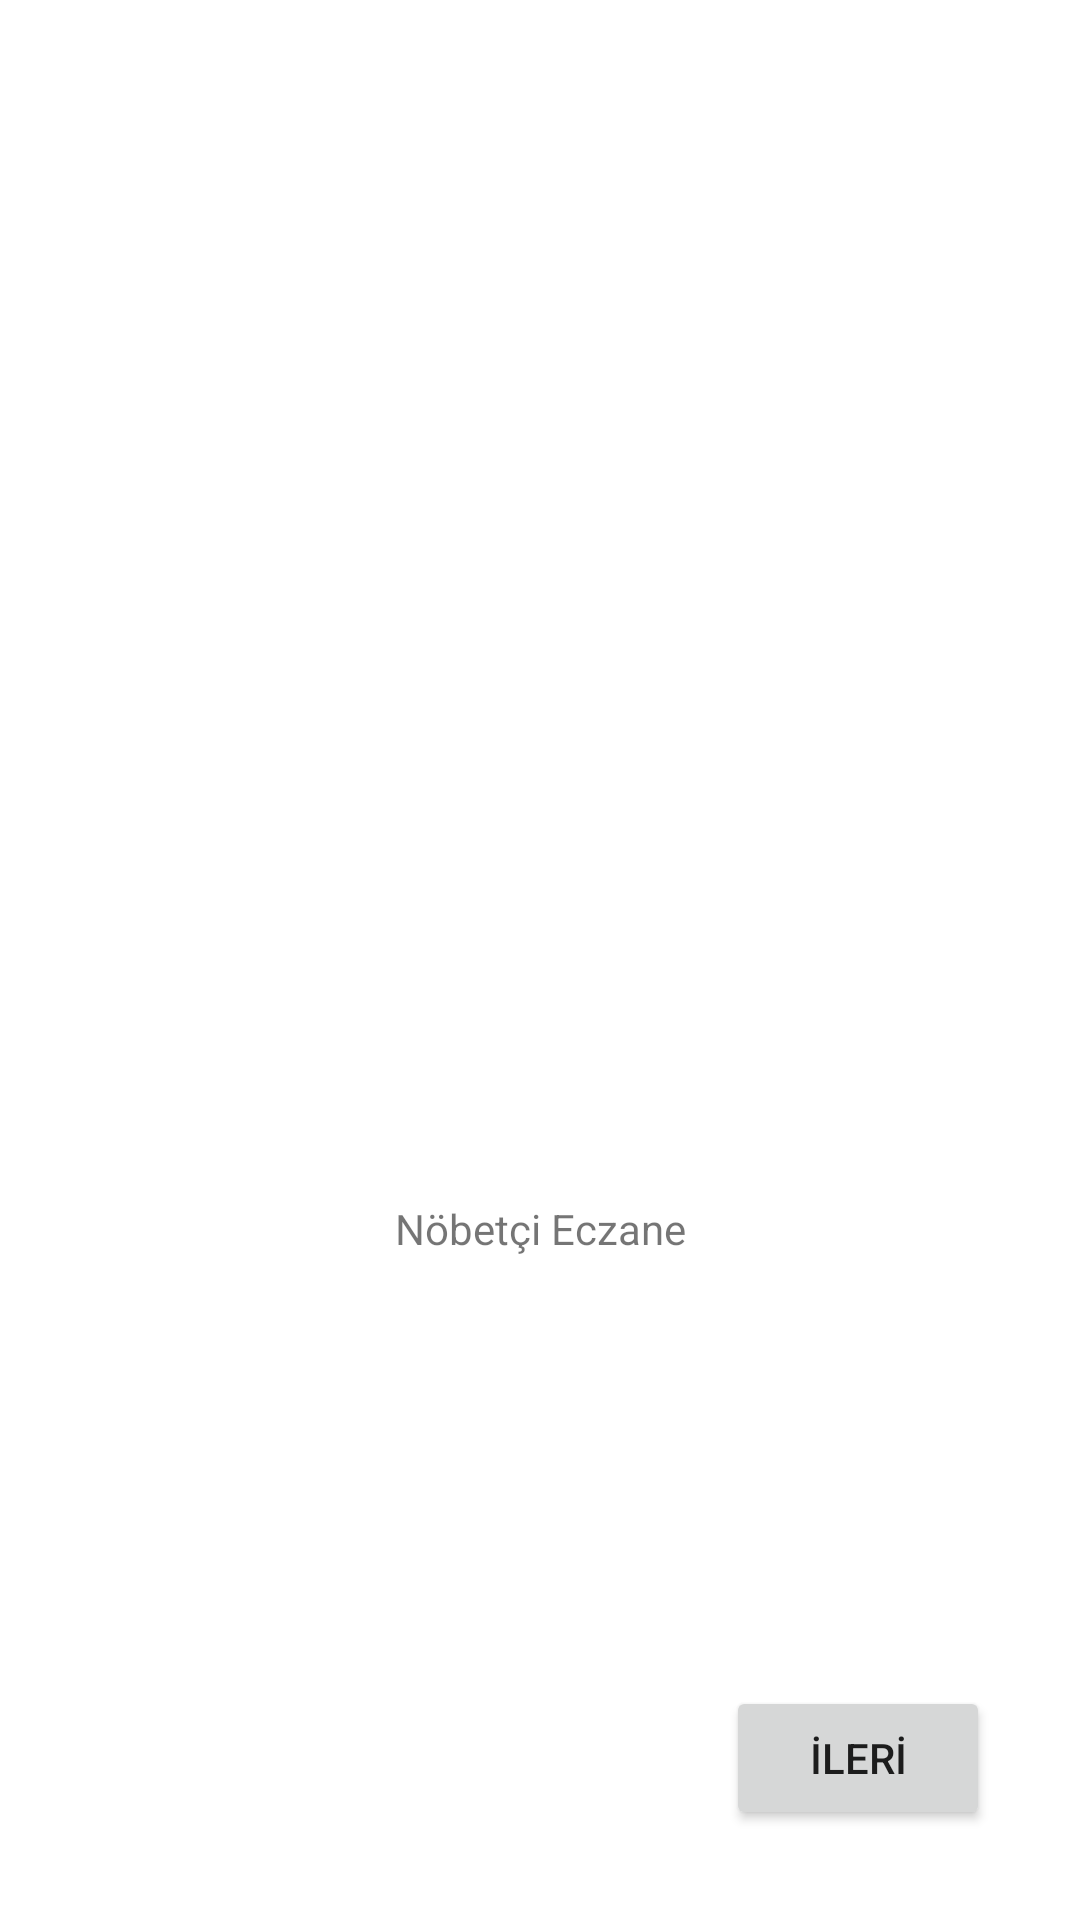

Write the Android layout XML for this screen, with the resource values it uses.
<!-- AndroidManifest.xml: application theme Theme.İzmiEczaneUygulaması -->
<!-- res/layout/fragment_second.xml -->
<?xml version="1.0" encoding="utf-8"?>
<androidx.constraintlayout.widget.ConstraintLayout xmlns:android="http://schemas.android.com/apk/res/android"
    xmlns:tools="http://schemas.android.com/tools"
    android:layout_width="match_parent"
    android:layout_height="match_parent"
    xmlns:app="http://schemas.android.com/apk/res-auto"
    tools:context=".fragment.SecondFragment">

    <ImageView
        android:layout_width="wrap_content"
        android:layout_height="wrap_content"
        android:src="@drawable/back_button"
        app:layout_constraintStart_toStartOf="parent"
        app:layout_constraintTop_toTopOf="parent"
        android:layout_margin="10dp"/>


    <androidx.appcompat.widget.AppCompatImageView
        android:id="@+id/button_back"
        android:layout_width="0dp"
        android:layout_height="400dp"
        app:layout_constraintBottom_toTopOf="@id/text_ecztitle"
        app:layout_constraintEnd_toEndOf="parent"
        app:layout_constraintHorizontal_bias="0.0"
        app:layout_constraintStart_toStartOf="parent"
        app:layout_constraintTop_toTopOf="parent"
        app:srcCompat="@drawable/second_fragment" />

    <TextView
        android:id="@+id/text_ecztitle"
        android:layout_width="wrap_content"
        android:layout_height="wrap_content"
        android:text="Nöbetçi Eczane"
        app:layout_constraintTop_toBottomOf="@id/button_back"
        app:layout_constraintStart_toStartOf="parent"
        app:layout_constraintEnd_toEndOf="parent"
        />


    <androidx.appcompat.widget.AppCompatButton
        android:id="@id/button_skip"
        android:layout_width="wrap_content"
        android:layout_height="wrap_content"
        android:text="İLERİ"
        app:layout_constraintEnd_toEndOf="parent"
        app:layout_constraintBottom_toBottomOf="parent"
        android:layout_margin="30dp"/>

</androidx.constraintlayout.widget.ConstraintLayout>
<!-- resources referenced by this layout -->
<resources>
  <style name="Theme.İzmiEczaneUygulaması" parent="Theme.MaterialComponents.DayNight.NoActionBar">
          
          <item name="colorPrimary">@color/purple_500</item>
          <item name="colorPrimaryVariant">@color/purple_700</item>
          <item name="colorOnPrimary">@color/white</item>
          
          <item name="colorSecondary">@color/teal_200</item>
          <item name="colorSecondaryVariant">@color/teal_700</item>
          <item name="colorOnSecondary">@color/black</item>
          
          <item name="android:statusBarColor">?attr/colorPrimaryVariant</item>
          
      </style>
  <color name="purple_500">#FF6200EE</color>
  <color name="purple_700">#FF3700B3</color>
  <color name="white">#FFFFFFFF</color>
  <color name="teal_200">#FF03DAC5</color>
  <color name="teal_700">#FF018786</color>
  <color name="black">#FF000000</color>
</resources>
